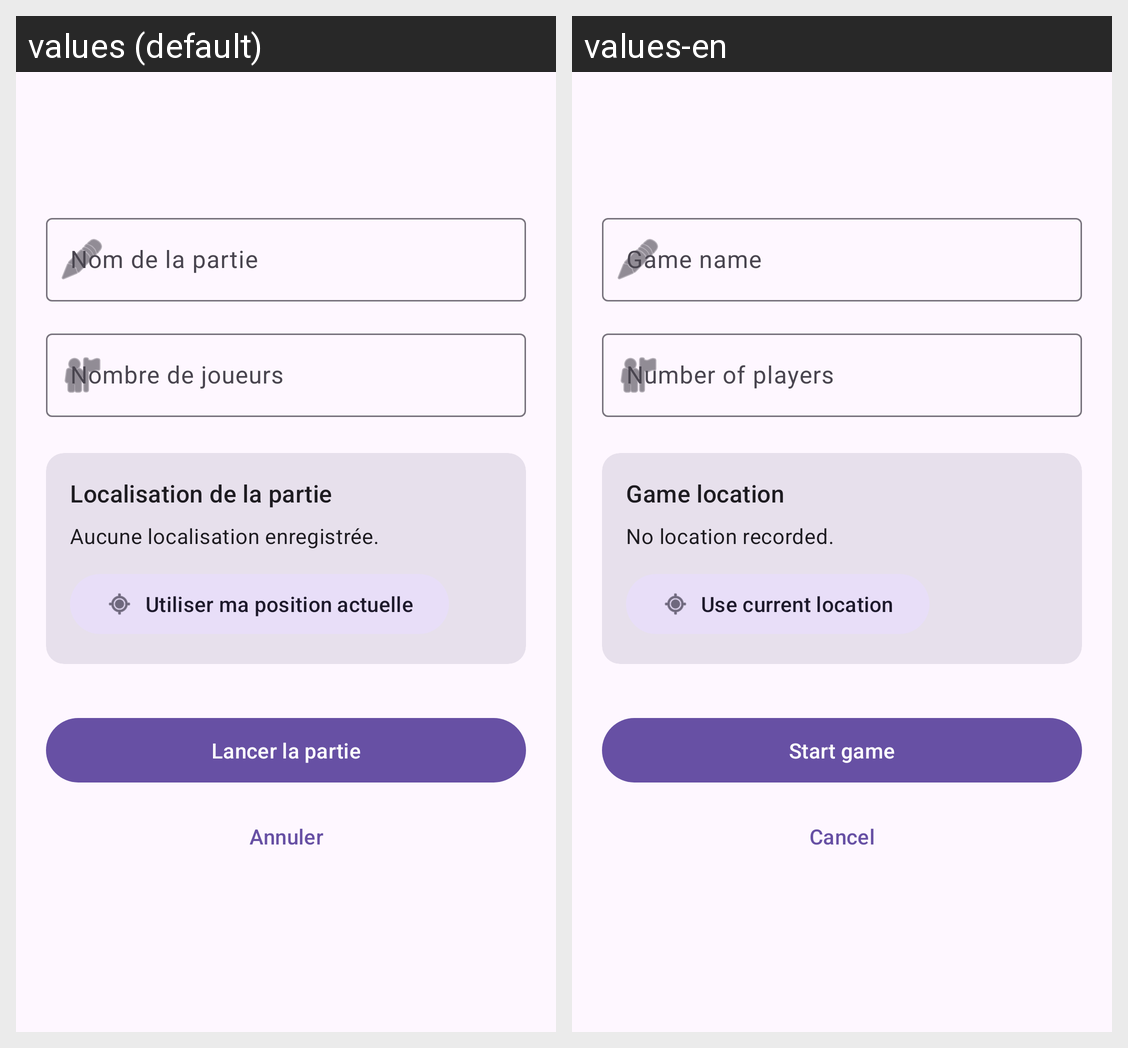

The same Android screen rendered under two of its app's locales, left to right. List the strings drawn on it with the default value and each locale's translation.
Android screen res/layout/activity_new_game.xml rendered under 2 locales, left to right: values (default), values-en. Device: Nexus 5 (rendered at 1080×1920; each locale shown at half size, 540×960, under a caption strip naming it); theme Theme.ScoreTarot.
Strings drawn on this screen, with the default value and each locale's value (text and hints the layout hard-codes, and strings that could not be matched under every locale, appear in the picture but are not listed):

new_game_name_hint
  values: Nom de la partie
  values-en: Game name

new_game_players_hint
  values: Nombre de joueurs
  values-en: Number of players

new_game_location_title
  values: Localisation de la partie
  values-en: Game location

new_game_no_location
  values: Aucune localisation enregistrée.
  values-en: No location recorded.

new_game_use_location
  values: Utiliser ma position actuelle
  values-en: Use current location

new_game_create
  values: Lancer la partie
  values-en: Start game

new_game_cancel
  values: Annuler
  values-en: Cancel
